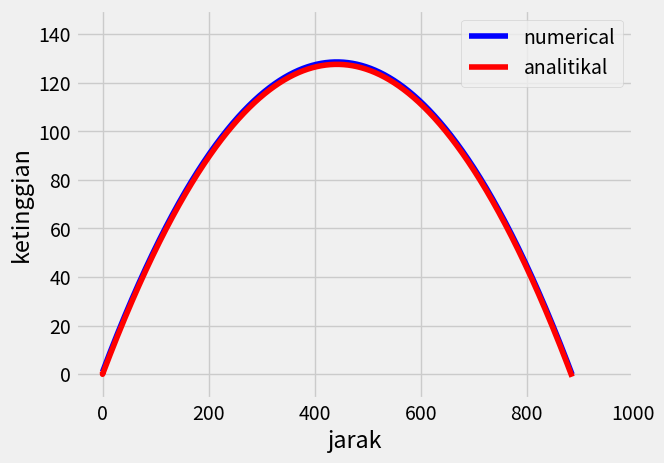

Generate this figure with matplotlib:
# -*- coding: utf-8 -*-
"""Gerak Parabola.ipynb

Automatically generated by Colaboratory.

Original file is located at
    https://colab.research.google.com/<link-removed>
"""

import numpy as np
import math
import matplotlib.pyplot as plt
from matplotlib import style
style.use('fivethirtyeight')

# variabel awal
y0 = 1
x0 = 0
t = 0
v0 = 100
angle = math.radians(30)
g = -9.8
dt = 0.001

# array untuk menyimpan data
x = x0
y = y0
waktu = [t]
jarak = [x]
ketinggian = [y]

# solusi numerik
vx = v0 * math.cos(angle)
vy = v0 * math.sin(angle)

# t = t+dt
# vy = vy + (g*dt)
# x = x + (vx*dt)
# y = y + (vy*dt)

while True:
  t = t+dt
  vy = vy + (g*dt)
  x = x + (vx*dt)
  y = y + (vy*dt)
  waktu.append(t)
  jarak.append(x)
  ketinggian.append(y)
  if y<=0:
    break

# solusi analitikal
xA = x0
yA = y0
jarakA = [xA]
ketinggianA = [yA]

for i in waktu:
  xA = v0*math.cos(angle)*i
  yA = (0.5*g*i**2) + (v0*math.sin(angle)*i)
  jarakA.append(xA) 
  ketinggianA.append(yA)

plt.plot(jarak, ketinggian, c='b', label='numerical')
plt.plot(jarakA, ketinggianA, c='r', label='analitikal')
plt.xlabel('jarak')
plt.ylabel('ketinggian')
plt.xlim(-50, 1000)
plt.ylim(-10, 150)
plt.legend()
plt.show()

tmax = (2*v0*math.sin(angle))/(-g)
xmax = v0*math.cos(angle)*v0
ymax = ((v0**2)*(math.sin(angle)**2))/(-2*g) 
print("waktu numerikal= ", waktu[len(waktu)-1])
print("waktu analitikal= ", tmax)
print("jarak numerikal= ", jarak[len(jarak)-1])
print("jarak analitikal= ", xmax)
print("tinggi maksimum numerikal= ", max(ketinggian))
print("tinggi maksimum analitikal= ", ymax)